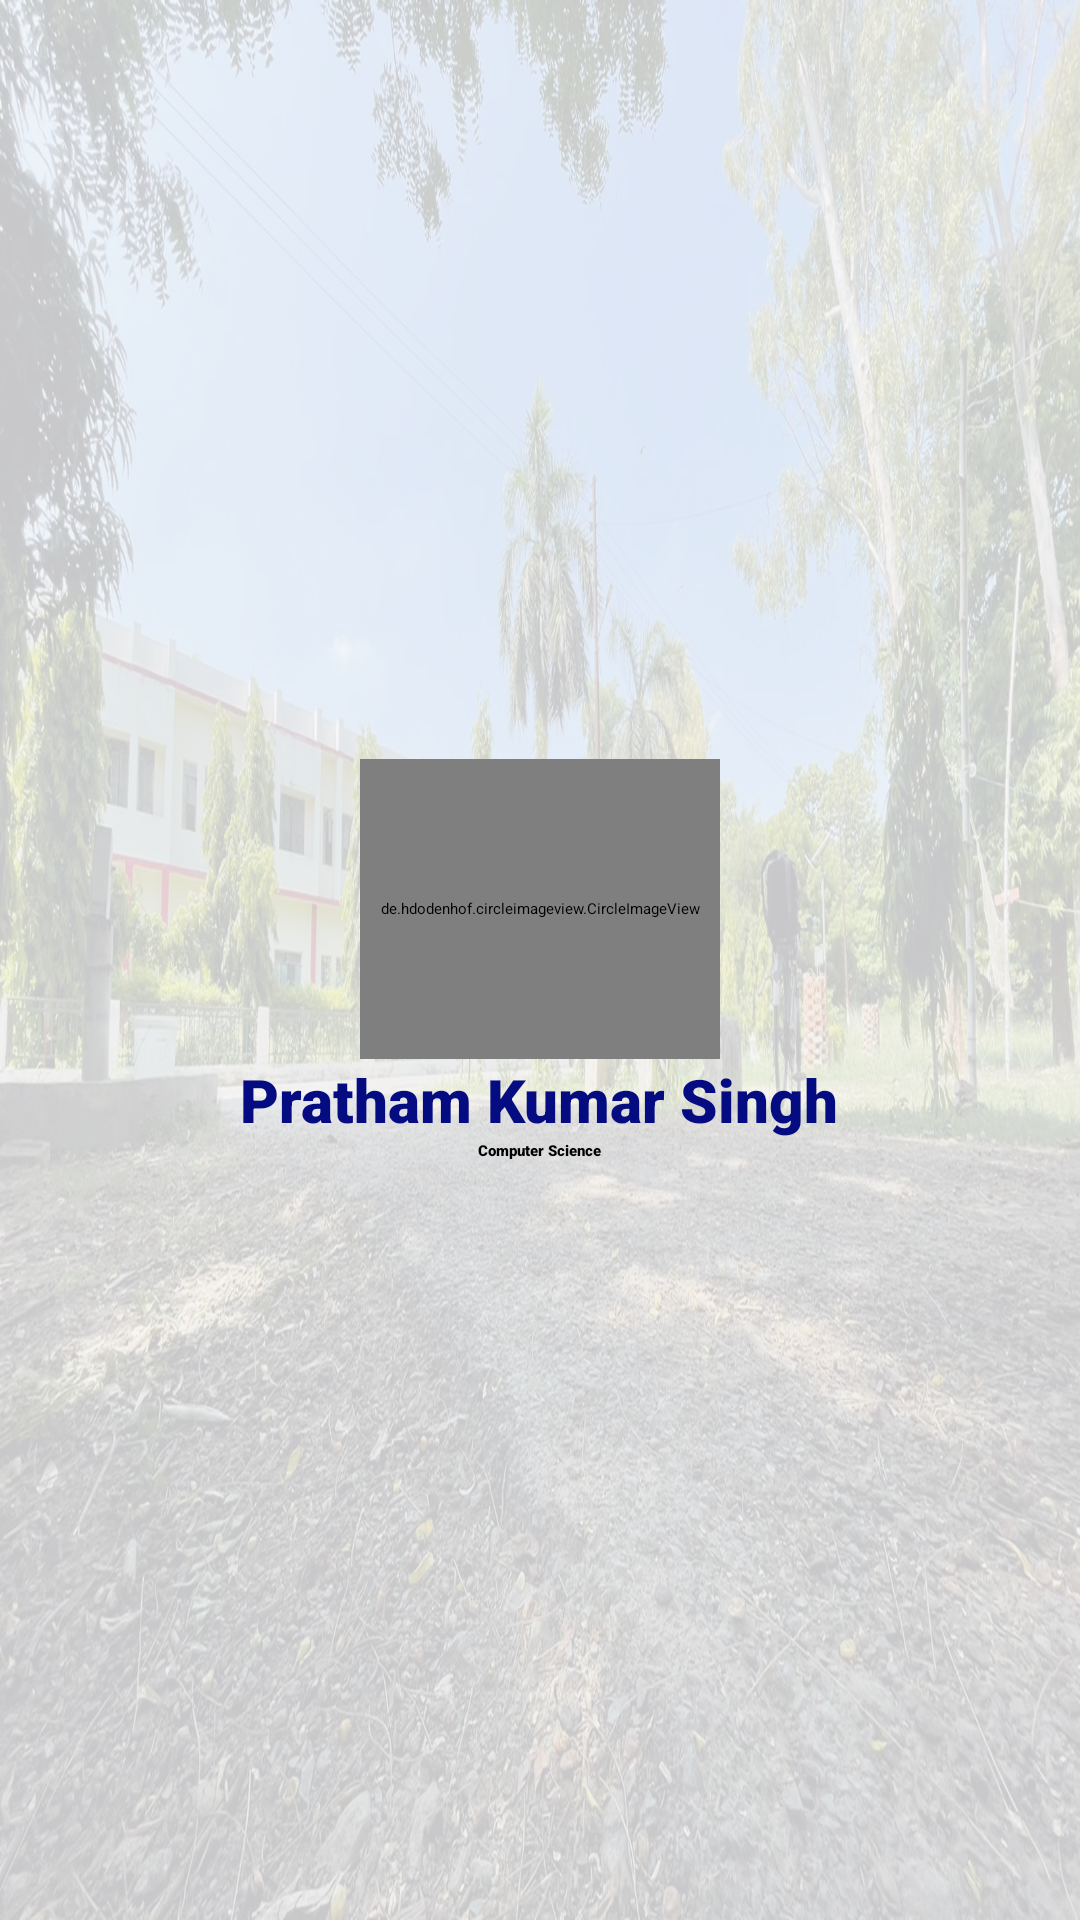

Write the Android layout XML for this screen, with the resource values it uses.
<!-- AndroidManifest.xml: application theme Theme.GPJaunpur -->
<!-- res/layout/drawer_header.xml -->
<?xml version="1.0" encoding="utf-8"?>
<LinearLayout xmlns:android="http://schemas.android.com/apk/res/android"
      android:orientation="vertical"
    android:layout_width="match_parent"
    android:layout_height="176dp"
    >
<RelativeLayout
    android:layout_width="match_parent"
    android:layout_height="match_parent"
    android:background="@drawable/s1"
>
<LinearLayout
    android:layout_width="match_parent"
    android:layout_height="match_parent"
    android:gravity="center"
    android:background="#D0F5F6F8"
    android:orientation="vertical">
    <de.hdodenhof.circleimageview.CircleImageView
        android:id="@+id/userprofile"
        android:layout_width="120dp"
        android:layout_height="100dp"

        android:src="@drawable/logogpj"/>
    <TextView
        android:id="@+id/username"
        android:layout_width="wrap_content"
        android:layout_height="wrap_content"
        android:text="Pratham Kumar Singh"
        android:textColor="#050B81"
        android:fontFamily="sans-serif-black"
        android:textStyle="bold"
        android:textSize="20sp"/>

        <TextView
        android:id="@+id/userEmail"
        android:layout_width="wrap_content"
        android:layout_height="wrap_content"
        android:text="Computer Science"
            android:textColor="@color/black"
        android:fontFamily="sans-serif-black"
        />




</LinearLayout>




</RelativeLayout>



</LinearLayout>
<!-- resources referenced by this layout -->
<resources>
  <color name="black">#000000</color>
  <!-- drawable logogpj: png bitmap (drawable, 107564 bytes) -->
  <!-- drawable s1: jpg bitmap (drawable, 528966 bytes) -->
  <style name="Theme.GPJaunpur" parent="Theme.MaterialComponents.Light.DarkActionBar">
          
          <item name="colorPrimary">@color/app</item>
          <item name="colorPrimaryVariant">@color/colorAccent</item>
          <item name="colorOnPrimary">@color/white</item>
          
          <item name="colorSecondary">@color/teal_200</item>
          <item name="colorSecondaryVariant">@color/teal_700</item>
          <item name="colorOnSecondary">@color/black</item>
          
          <item name="android:statusBarColor" tools:targetApi="l">#F5131C32</item>
          
      </style>
  <color name="app">#F5131C32</color>
  <color name="colorAccent">#F5131C32</color>
  <color name="white">#FFFFFFFF</color>
  <color name="teal_200">#FF03DAC5</color>
  <color name="teal_700">#FF018786</color>
</resources>
